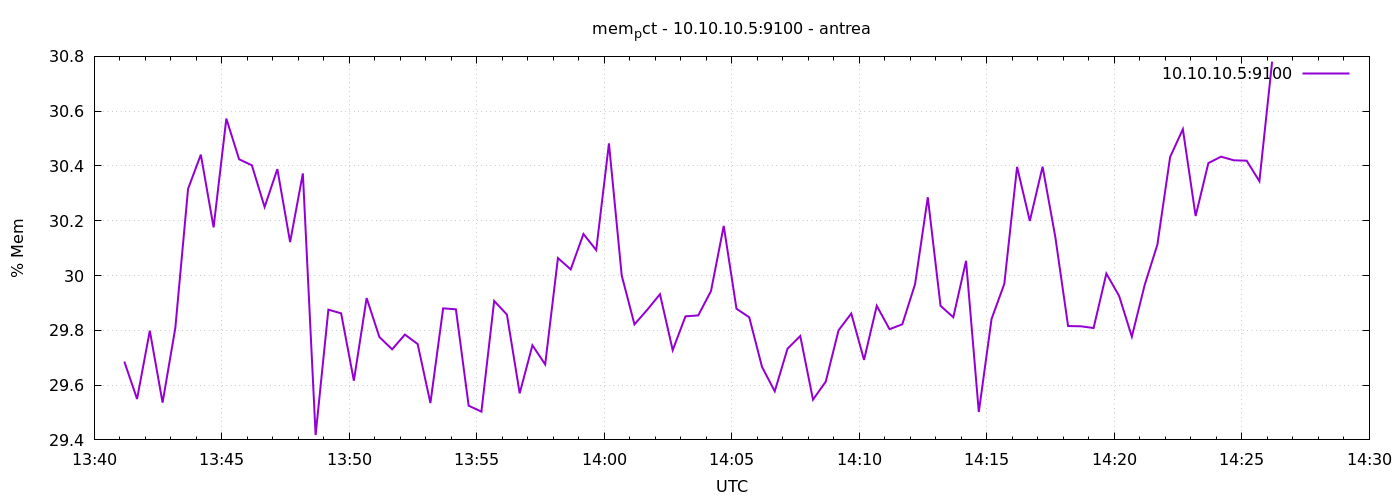

Data behind this chart, as committed beside it:
1777038071	29.68583384455783
1777038101	29.55
1777038131	29.8
1777038161	29.54
1777038191	29.81
1777038221	30.32
1777038251	30.44
1777038281	30.18
1777038311	30.57
1777038341	30.42
1777038371	30.4
1777038401	30.25
1777038431	30.39
1777038461	30.12
1777038491	30.37
1777038521	29.42
1777038551	29.88
1777038581	29.86
1777038611	29.62
1777038641	29.92
1777038671	29.78
1777038701	29.73
1777038731	29.78
1777038761	29.75
1777038791	29.53
1777038821	29.88
1777038851	29.88
1777038881	29.52
1777038911	29.5
1777038941	29.91
1777038971	29.86
1777039001	29.57
1777039031	29.75
1777039061	29.68
1777039091	30.06
1777039121	30.02
1777039151	30.15
1777039181	30.09
1777039211	30.48
1777039241	30
1777039271	29.82
1777039301	29.87
1777039331	29.93
1777039361	29.73
1777039391	29.85
1777039421	29.85
1777039451	29.94
1777039481	30.18
1777039511	29.88
1777039541	29.85
1777039571	29.67
1777039601	29.58
1777039631	29.73
1777039661	29.78
1777039691	29.55
1777039721	29.61
1777039751	29.8
1777039781	29.86
1777039811	29.69
1777039841	29.89
1777039871	29.8
... 30 more rows
